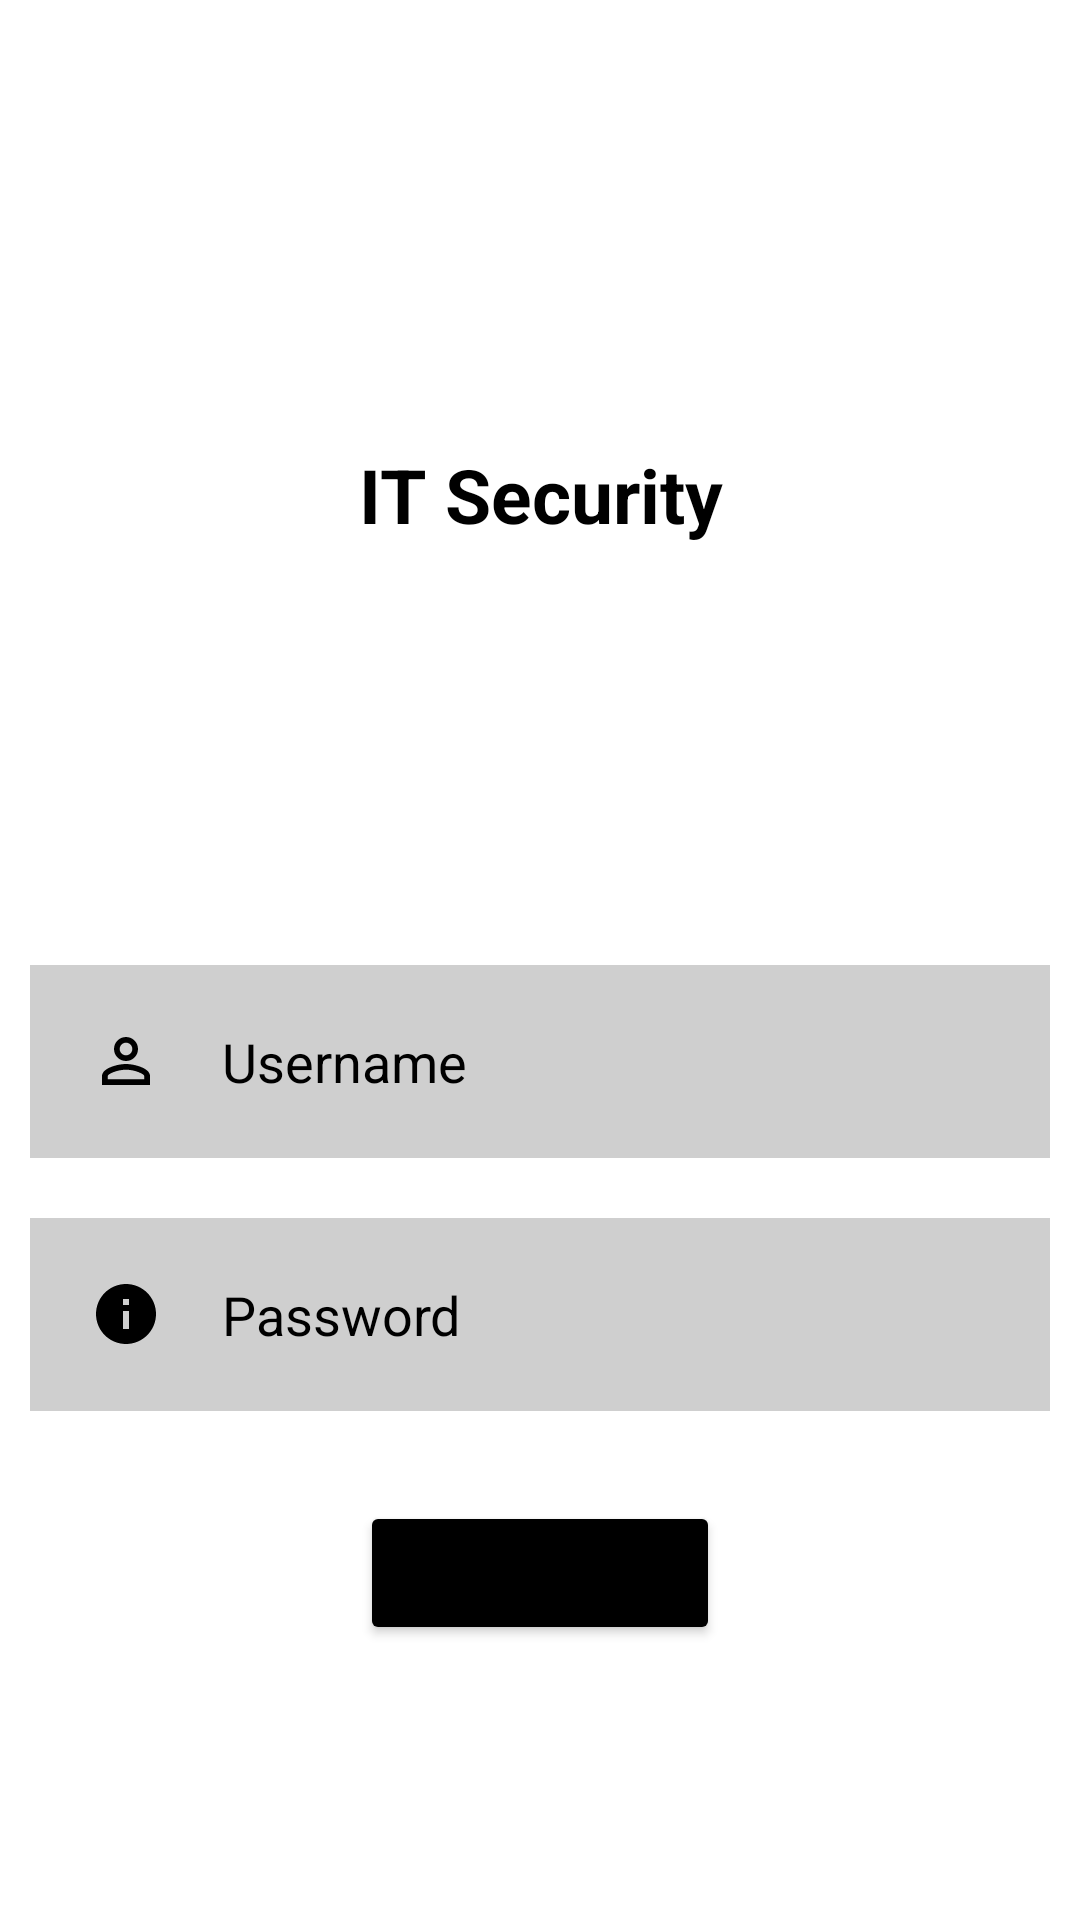

Android layout source for this screen:
<!-- AndroidManifest.xml: application theme Theme.ITSecurity -->
<!-- res/layout/activity_login.xml -->
<?xml version="1.0" encoding="utf-8"?>
<RelativeLayout xmlns:android="http://schemas.android.com/apk/res/android"
    xmlns:app="http://schemas.android.com/apk/res-auto"
    xmlns:tools="http://schemas.android.com/tools"
    android:layout_width="match_parent"
    android:background="@color/white"
    android:layout_height="match_parent"
    tools:context=".LoginActivity">

    <TextView
        android:id="@+id/TextView"
        android:layout_width="match_parent"
        android:layout_height="wrap_content"
        android:layout_alignParentTop="true"
        android:layout_marginStart="50dp"
        android:layout_marginLeft="50dp"
        android:layout_marginTop="148dp"
        android:layout_marginEnd="50dp"
        android:layout_marginRight="50dp"
        android:layout_marginBottom="50dp"
        android:fontFamily="sans-serif"
        android:gravity="center"
        android:text="IT Security"
        android:textColor="@color/black"
        android:textSize="25dp"
        android:textStyle="bold" />

    <EditText
        android:id="@+id/username"
        android:layout_width="match_parent"
        android:layout_height="wrap_content"
        android:layout_below="@+id/TextView"
        android:layout_marginStart="10dp"
        android:layout_marginLeft="10dp"
        android:layout_marginTop="90dp"
        android:layout_marginEnd="10dp"
        android:layout_marginRight="10dp"
        android:layout_marginBottom="10dp"
        android:background="#30ffffff"
        android:backgroundTint="@color/black"
        android:drawableLeft="@drawable/ic_baseline_person_outline_24"
        android:drawablePadding="20dp"
        android:hint="Username"
        android:padding="20dp"
        android:textColor="@color/black"
        android:textColorHint="@color/black" />

    <EditText
        android:id="@+id/Password"
        android:layout_width="match_parent"
        android:layout_height="wrap_content"
        android:layout_below="@+id/username"
        android:layout_marginStart="10dp"
        android:layout_marginLeft="10dp"
        android:layout_marginTop="10dp"
        android:layout_marginEnd="10dp"
        android:layout_marginRight="10dp"
        android:layout_marginBottom="10dp"
        android:background="#30ffffff"
        android:backgroundTint="@color/black"
        android:drawableLeft="@drawable/ic_baseline_info_24"
        android:drawablePadding="20dp"
        android:hint="Password"
        android:inputType="textPassword"
        android:padding="20dp"
        android:textColor="@color/black"
        android:textColorHint="@color/black" />


    <Button
        android:id="@+id/LoginBtn"
        android:layout_width="wrap_content"
        android:layout_height="wrap_content"
        android:layout_below="@+id/Password"
        android:layout_alignParentStart="true"
        android:layout_alignParentEnd="true"
        android:layout_alignParentRight="true"
        android:layout_marginStart="120dp"
        android:layout_marginTop="20dp"
        android:layout_marginEnd="120dp"
        android:layout_marginRight="150dp"
        android:backgroundTint="@color/black"
        android:text="LogIn"
        android:textAlignment="center"
        android:textAllCaps="false" />


</RelativeLayout>
<!-- resources referenced by this layout -->
<resources>
  <!-- drawable ic_baseline_info_24 (drawable) -->
  <vector android:autoMirrored="true" android:height="24dp"
      android:tint="#000000" android:viewportHeight="24"
      android:viewportWidth="24" android:width="24dp" xmlns:android="http://schemas.android.com/apk/res/android">
      <path android:fillColor="@android:color/black" android:pathData="M12,2C6.48,2 2,6.48 2,12s4.48,10 10,10 10,-4.48 10,-10S17.52,2 12,2zM13,17h-2v-6h2v6zM13,9h-2L11,7h2v2z"/>
  </vector>
  <!-- drawable ic_baseline_person_outline_24 (drawable) -->
  <vector android:autoMirrored="true" android:height="24dp"
      android:tint="#000000" android:viewportHeight="24"
      android:viewportWidth="24" android:width="24dp" xmlns:android="http://schemas.android.com/apk/res/android">
      <path android:fillColor="@android:color/black" android:pathData="M12,5.9c1.16,0 2.1,0.94 2.1,2.1s-0.94,2.1 -2.1,2.1S9.9,9.16 9.9,8s0.94,-2.1 2.1,-2.1m0,9c2.97,0 6.1,1.46 6.1,2.1v1.1L5.9,18.1L5.9,17c0,-0.64 3.13,-2.1 6.1,-2.1M12,4C9.79,4 8,5.79 8,8s1.79,4 4,4 4,-1.79 4,-4 -1.79,-4 -4,-4zM12,13c-2.67,0 -8,1.34 -8,4v3h16v-3c0,-2.66 -5.33,-4 -8,-4z"/>
  </vector>
  <style name="Theme.ITSecurity" parent="Theme.MaterialComponents.DayNight.NoActionBar">
          
          <item name="colorPrimary">@color/purple_500</item>
          <item name="colorPrimaryVariant">@color/purple_700</item>
          <item name="colorOnPrimary">@color/white</item>
          
          <item name="colorSecondary">@color/teal_200</item>
          <item name="colorSecondaryVariant">@color/teal_700</item>
          <item name="colorOnSecondary">@color/black</item>
          
          <item name="android:statusBarColor">?attr/colorPrimaryVariant</item>
          
      </style>
  <!-- not gathered from this repository: default colours our renderer supplied (Android Studio template values) -->
  <color name="purple_500">#FF6200EE</color>
  <color name="purple_700">#FF3700B3</color>
  <color name="teal_200">#FF03DAC5</color>
  <color name="teal_700">#FF018786</color>
  <color name="black">#FF000000</color>
  <color name="white">#FFFFFFFF</color>
</resources>
